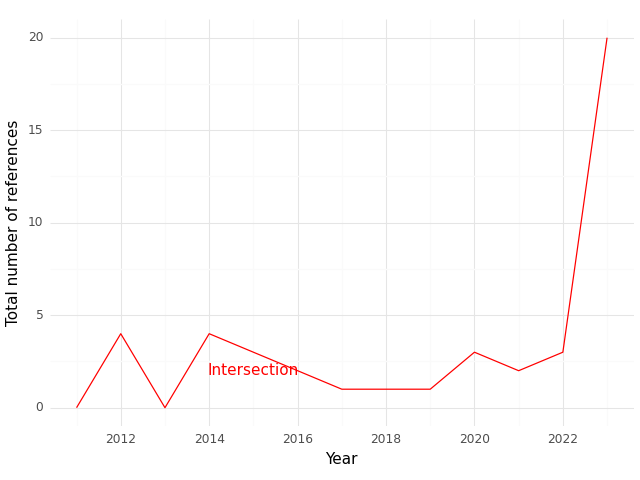

The table this chart was drawn from, first rows:
, Year, intersection
0, 2011, 0.0
1, 2012, 4.0
2, 2013, 0.0
3, 2014, 4.0
4, 2015, 3.0
5, 2016, 2.0
6, 2017, 1.0
7, 2018, 1.0
8, 2019, 1.0
9, 2020, 3.0
10, 2021, 2.0
11, 2022, 3.0
12, 2023, 20.0
